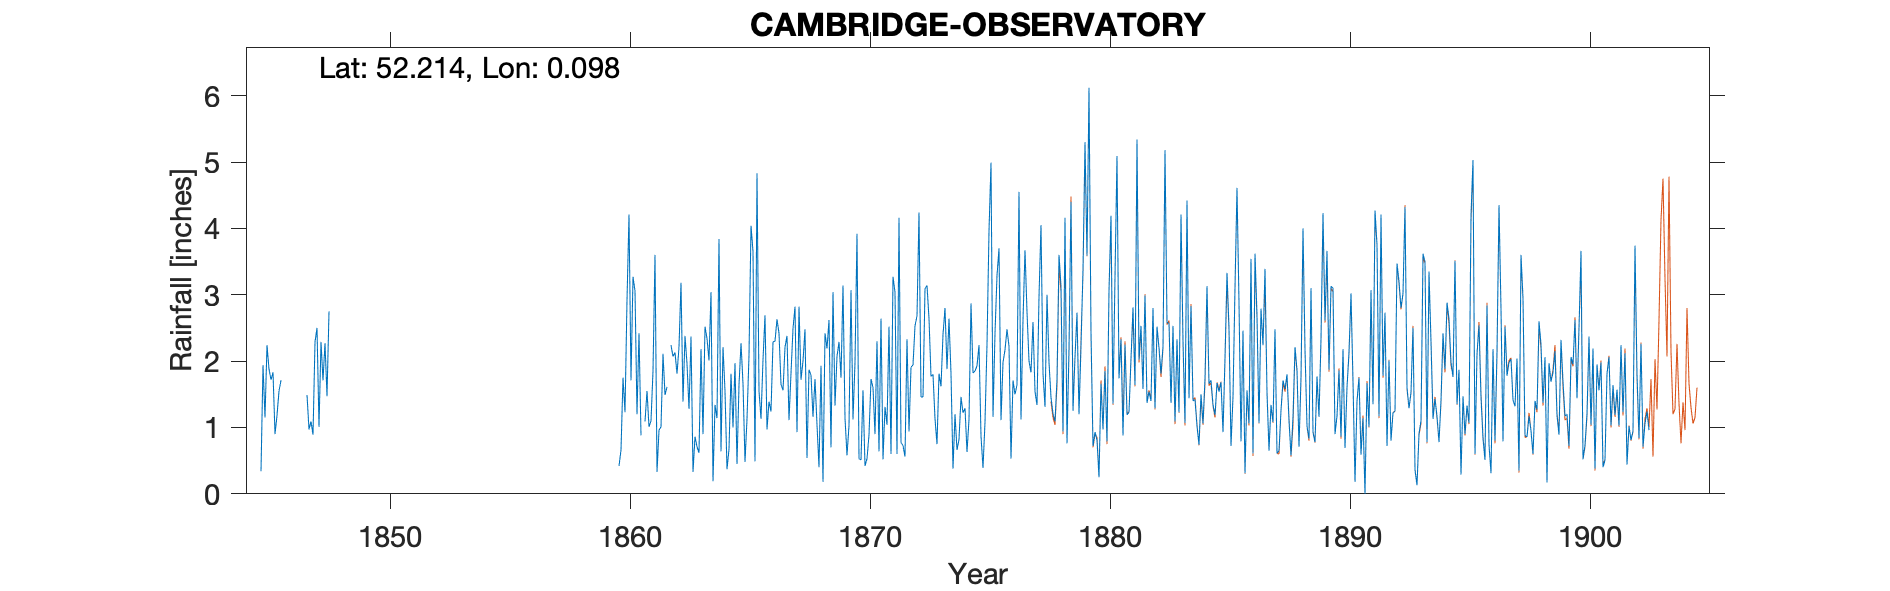

The file beside this chart, header and first rows:
CAMBRIDGE UNIVERSITY OBSERVATORY, , , , , , , , , , , , , , , , , , , , , , , 
Grid ref, TL434594, Long, 0.09751, Lat, 52.21, Elevation, 85, ft, , , , , , , , , , , , , , , 
Station no, RR95, , , , , , , , , , , , , , , , , , , , , , 
, 1840, 1841, 1842, 1843, 1844, 1845, 1846, 1847, 1848, 1849, 1850, 1851, 1852, 1853, 1854, 1855, 1856, 1857, 1858, 1859, 1860, 1861, 1862
January, , , , , , , , 1.49, , , , , , , , , , , , , 0.42, , 1.61
February, , , , , , 0.34, , 0.97, , , , , , , , , , , , , 0.66, 1.09, -999
March, , , , , , 1.94, , 1.09, , , , , , , , , , , , , 1.75, 1.55, 2.24
April, , , , , , 1.15, , 0.89, , , , , , , , , , , , , 1.23, 1.01, 2.07
May, , , , , , 2.24, , 2.29, , , , , , , , , , , , , 2.92, 1.1, 2.13
June, , , , , , 1.88, , 2.5, , , , , , , , , , , , , 4.21, 1.85, 1.81
July, , , , , , 1.72, , 1.01, , , , , , , , , , , , , 1.71, 3.6, 2.21
August, , , , , , 1.83, , 2.29, , , , , , , , , , , , , 3.27, 0.33, 3.18
September, , , , , , 0.9, , 1.71, , , , , , , , , , , , , 3.06, 0.96, 1.39
October, , , , , , 1.18, , 2.27, , , , , , , , , , , , , 1.2, 1.01, 2.38
November, , , , , , 1.55, , 1.47, , , , , , , , , , , , , 2.42, 2.11, 1.96
December, , , , , , 1.71, , 2.75, , , , , , , , , , , , , 0.88, 1.49, 1.28
Total, 18.26, 26.77, 19.64, 30.11, , , 20.91, 20.73, 19.71, 18.13, , , , , , , , , , , 23.73, , 
IDR 1843 Total reinstated, , , , , , , , , , , , , , , , , , , , , , , 
